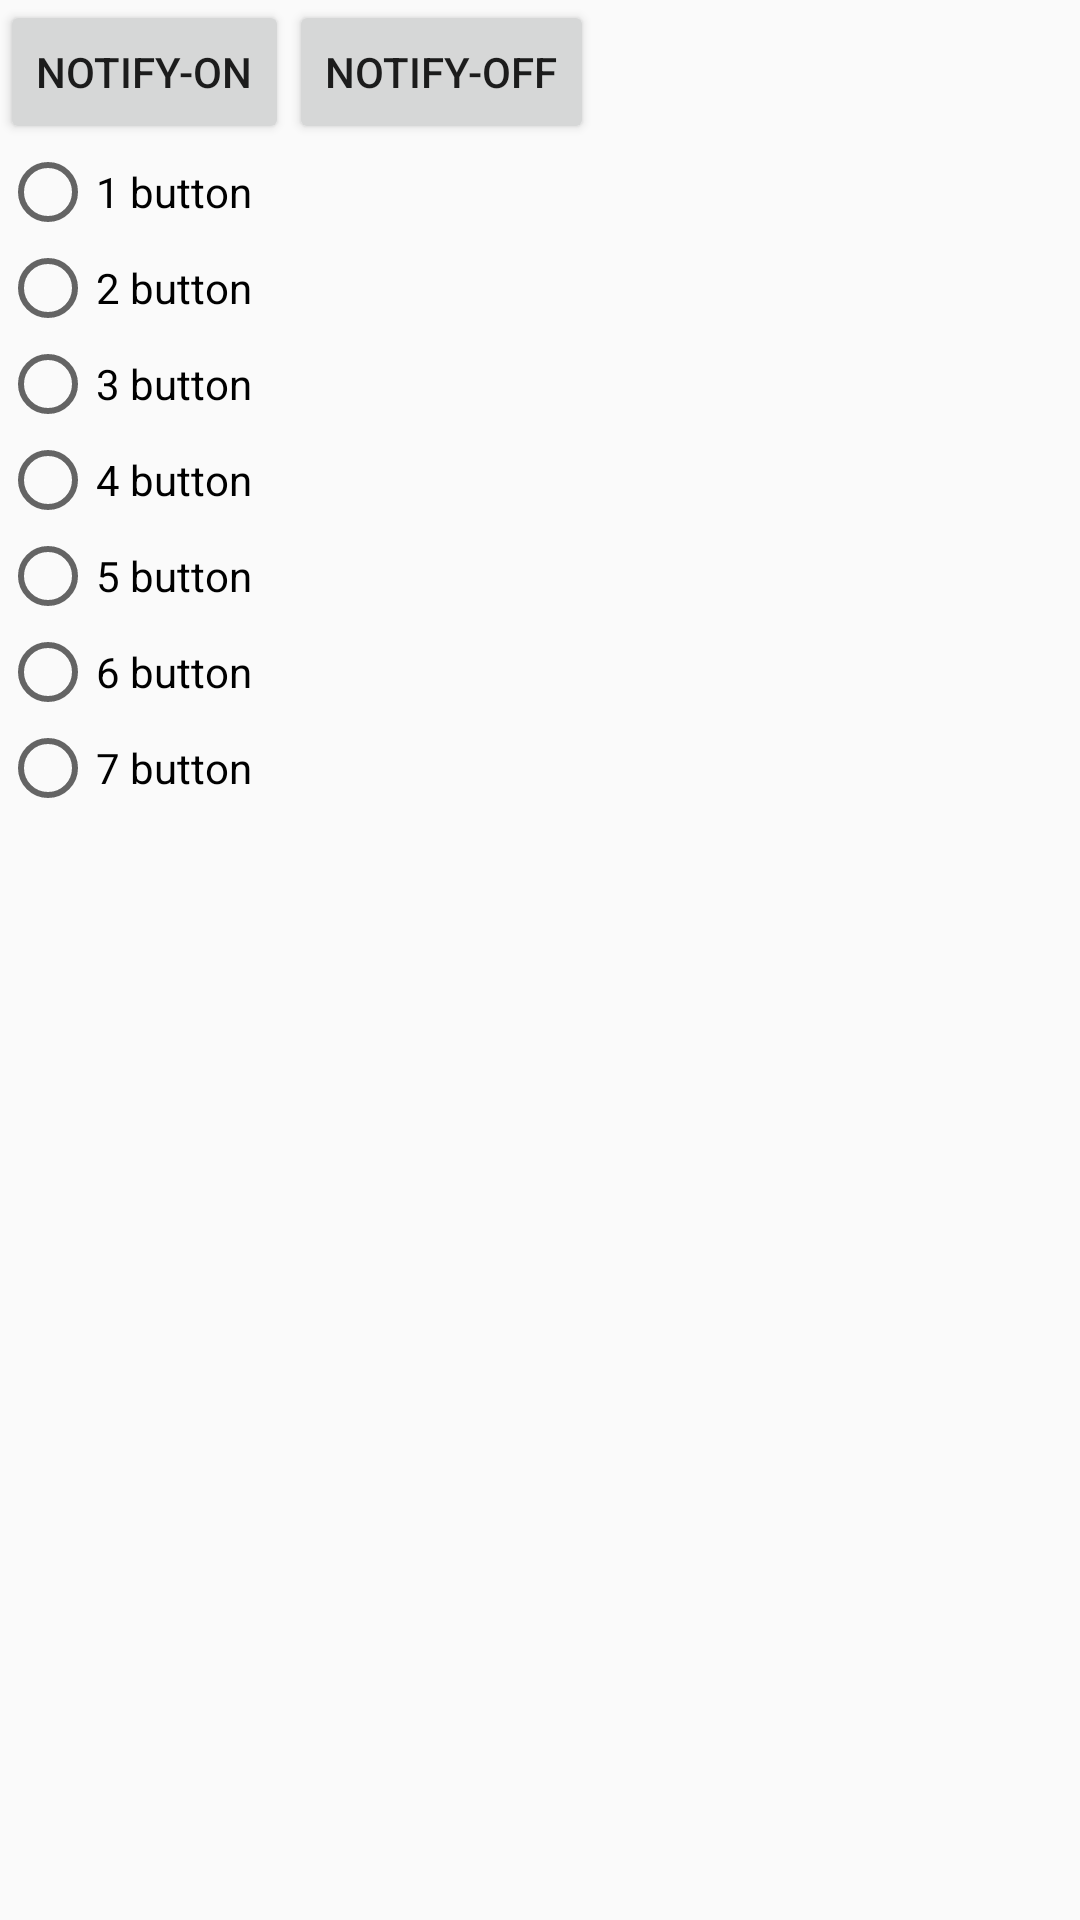

The Android layout XML behind this screen, and the referenced resources:
<!-- AndroidManifest.xml: application theme AppTheme.NoActionBar -->
<!-- res/layout/home_layout.xml -->
<?xml version="1.0" encoding="utf-8"?>
<LinearLayout xmlns:android="http://schemas.android.com/apk/res/android"
              android:layout_width="match_parent"
              android:layout_height="match_parent"
              android:orientation="vertical" >
    <LinearLayout
        android:orientation="horizontal"
        android:layout_width="match_parent"
        android:layout_height="wrap_content" >
        <Button
            android:id="@+id/button1"
            android:layout_width="wrap_content"
            android:layout_height="wrap_content"
            android:text="notify-on" />

        <Button
            android:id="@+id/button2"
            android:layout_width="wrap_content"
            android:layout_height="wrap_content"
            android:text="notify-off" />



    </LinearLayout>

    <LinearLayout
        android:id="@+id/buttonsholder"
        android:layout_width="match_parent"
        android:layout_height="wrap_content"
        android:orientation="horizontal"
        >


    </LinearLayout>
    <RadioGroup
        android:id="@+id/radioGroup1"
        android:layout_width="match_parent"
        android:layout_height="wrap_content"
        android:orientation="vertical"
        >

        <RadioButton
            android:id="@+id/radio0"
            android:layout_width="wrap_content"
            android:layout_height="wrap_content"
            android:text="1 button" />

        <RadioButton
            android:id="@+id/radio1"
            android:layout_width="wrap_content"
            android:layout_height="wrap_content"
            android:text="2 button" />

        <RadioButton
            android:id="@+id/radio2"
            android:layout_width="wrap_content"
            android:layout_height="wrap_content"
            android:text="3 button" />

        <RadioButton
            android:id="@+id/radio3"
            android:layout_width="wrap_content"
            android:layout_height="wrap_content"
            android:text="4 button" />

        <RadioButton
            android:id="@+id/radio4"
            android:layout_width="wrap_content"
            android:layout_height="wrap_content"
            android:text="5 button" />

        <RadioButton
            android:id="@+id/radio5"
            android:layout_width="wrap_content"
            android:layout_height="wrap_content"
            android:text="6 button" />

        <RadioButton
            android:id="@+id/radio6"
            android:layout_width="wrap_content"
            android:layout_height="wrap_content"
            android:text="7 button" />



    </RadioGroup>



</LinearLayout>
<!-- resources referenced by this layout -->
<resources>
  <style name="AppTheme.NoActionBar">
          <item name="windowActionBar">false</item>
          <item name="windowNoTitle">true</item>
      </style>
</resources>
